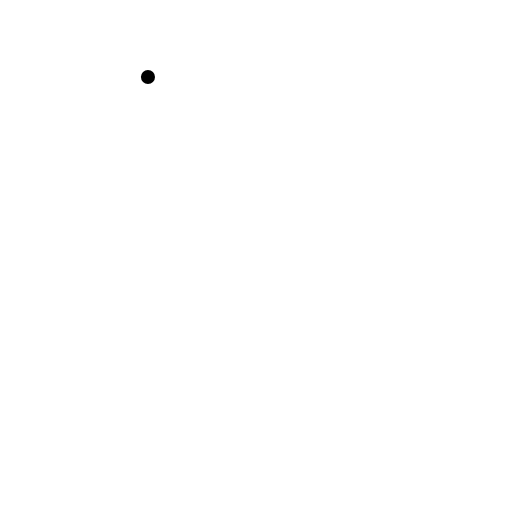
t = 0.00 s
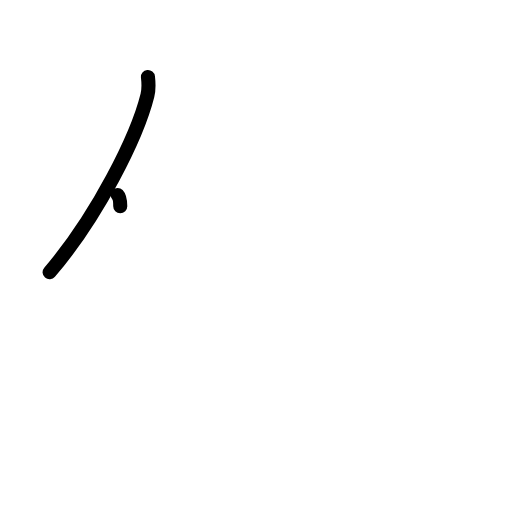
t = 1.38 s
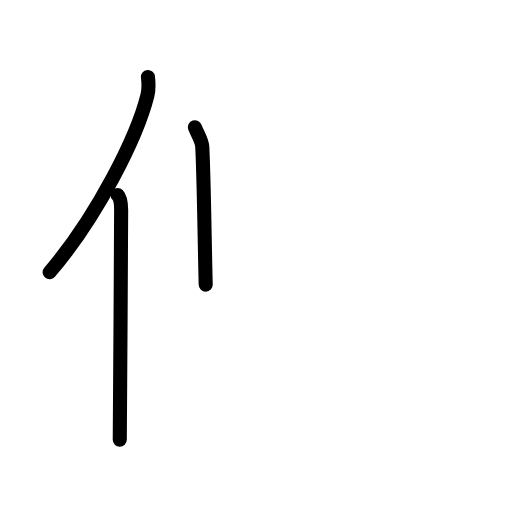
t = 2.75 s
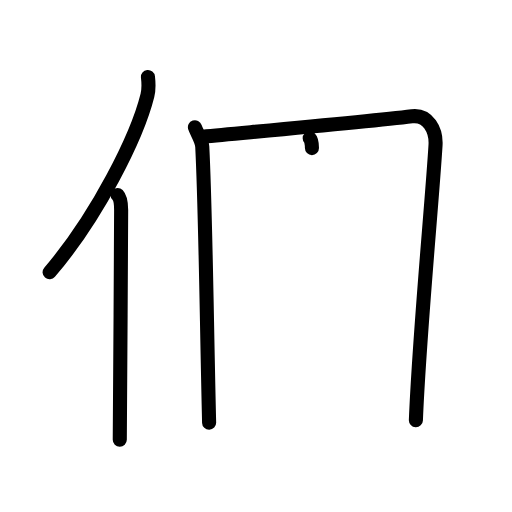
t = 4.25 s
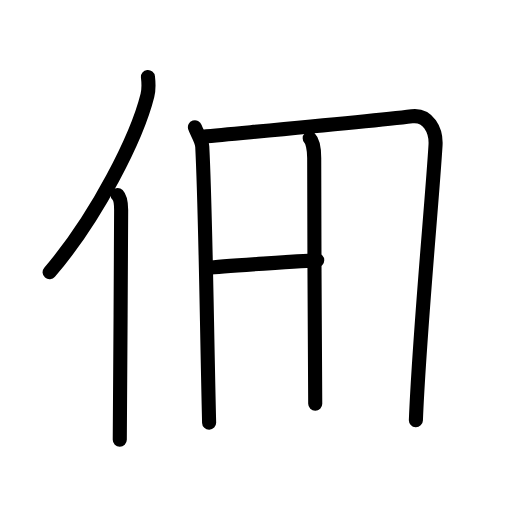
t = 5.50 s
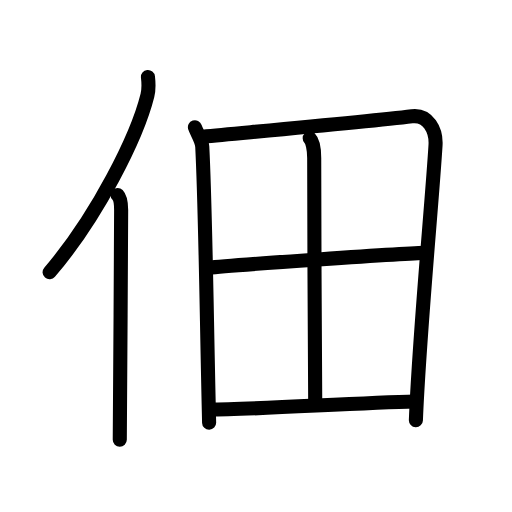
t = 7.00 s

The animated SVG that drew these frames (rendered in a browser with its animation timeline set to each time). Animation: 19 SMIL elements (animate=19); one cycle of 7.00 s.

<?xml version="1.0" encoding="UTF-8"?>
<!--
AniKanjiVG is licensed by CC-BY-SA Paul C. Sommerhoff (https://bitbucket.org/sommerhoff/anikanjivg).
AniKanjiVG uses KanjiVG which is licensed by CC-BY-SA Ulrich Apel (http://kanjivg.tagaini.net).
See also http://creativecommons.org/licenses/by-sa/3.0/
-->
<svg xmlns:kvg='http://kanjivg.tagaini.net' xmlns='http://www.w3.org/2000/svg' width='109' height='109' viewBox='0 0 109 109' style='fill:none;stroke:#000000;stroke-width:3;stroke-linecap:round;stroke-linejoin:round;' id="kvg:kanji_04f43"><g id="kvg:04f43" kvg:element="佃"><g id="kvg:04f43-g1" kvg:element="亻" kvg:variant="true" kvg:original="人" kvg:position="left" kvg:radical="general"><path id="kvg:04f43-s1" kvg:type="㇒" d="M31.5,16.39c0.13,1.13,0.23,2.55-0.12,3.93c-2.19,8.78-10.64,25.75-20.82,37.64"><animate attributeName="d" begin="0.0s" dur="0.5s" from="M31.5,16.39C31.5,16.39,31.5,16.39,31.5,16.39" to="M31.5,16.39c0.13,1.13,0.23,2.55-0.12,3.93" />
<animate attributeName="d" begin="0.5s" dur="0.5s" from="M31.5,16.39c0.13,1.13,0.23,2.55-0.12,3.93c0,0,0,0,0,0,0" to="M31.5,16.39c0.13,1.13,0.23,2.55-0.12,3.93c-2.19,8.78-10.64,25.75-20.82,37.64" />
</path>
<path id="kvg:04f43-s2" kvg:type="㇑" d="M25.03,41.5c0.59,0.61,0.76,1.97,0.76,3.23c0,13.02-0.29,40.15-0.29,48.9"><animate attributeName="d" begin="1.0s" dur="0.5s" from="M25.03,41.5C25.03,41.5,25.03,41.5,25.03,41.5" to="M25.03,41.5c0.59,0.61,0.76,1.97,0.76,3.23" />
<animate attributeName="d" begin="1.5s" dur="0.5s" from="M25.03,41.5c0.59,0.61,0.76,1.97,0.76,3.23c0,0,0,0,0,0,0" to="M25.03,41.5c0.59,0.61,0.76,1.97,0.76,3.23c0,13.02-0.29,40.15-0.29,48.9" />
<animate attributeName="d" begin="0s" dur="1.0s" from="M-100,-100" to="M-100,-100" />
</path>
</g>
<g id="kvg:04f43-g2" kvg:element="田" kvg:position="right"><path id="kvg:04f43-s3" kvg:type="㇑" d="M41.5,27.09c0.36,1.07,1.49,2.77,1.56,4.1C43.75,44.5,44,68.5,44.52,90"><animate attributeName="d" begin="2.0s" dur="0.5s" from="M41.5,27.09C41.5,27.09,41.5,27.09,41.5,27.09" to="M41.5,27.09c0.36,1.07,1.49,2.77,1.56,4.1" />
<animate attributeName="d" begin="2.5s" dur="0.5s" from="M41.5,27.09c0.36,1.07,1.49,2.77,1.56,4.1c0,0,0,0,0,0,0" to="M41.5,27.09c0.36,1.07,1.49,2.77,1.56,4.1C43.75,44.5,44,68.5,44.52,90" />
<animate attributeName="d" begin="0s" dur="2.0s" from="M-100,-100" to="M-100,-100" />
</path>
<path id="kvg:04f43-s4" kvg:type="㇕a" d="M43.18,29.09c12.58-1.19,35.13-3.19,44.52-4.34c3.45-0.42,5.2,2.99,5.02,6.15c-0.69,11.57-3.47,40.42-4.18,58.54"><animate attributeName="d" begin="3.0s" dur="0.3333333333333333s" from="M43.18,29.09C43.18,29.09,43.18,29.09,43.18,29.09" to="M43.18,29.09c12.58-1.19,35.13-3.19,44.52-4.34" />
<animate attributeName="d" begin="3.3333333333333335s" dur="0.3333333333333333s" from="M43.18,29.09c12.58-1.19,35.13-3.19,44.52-4.34c0,0,0,0,0,0,0" to="M43.18,29.09c12.58-1.19,35.13-3.19,44.52-4.34c3.45-0.42,5.2,2.99,5.02,6.15" />
<animate attributeName="d" begin="3.6666666666666665s" dur="0.3333333333333333s" from="M43.18,29.09c12.58-1.19,35.13-3.19,44.52-4.34c3.45-0.42,5.2,2.99,5.02,6.15c0,0,0,0,0,0,0" to="M43.18,29.09c12.58-1.19,35.13-3.19,44.52-4.34c3.45-0.42,5.2,2.99,5.02,6.15c-0.69,11.57-3.47,40.42-4.18,58.54" />
<animate attributeName="d" begin="0s" dur="3.0s" from="M-100,-100" to="M-100,-100" />
</path>
<path id="kvg:04f43-s5" kvg:type="㇑a" d="M65.93,29.43c0.57,0.57,0.96,2.29,0.96,4.2c-0.05,12.55,0.22,47.79,0.22,52.34"><animate attributeName="d" begin="4.0s" dur="0.5s" from="M65.93,29.43C65.93,29.43,65.93,29.43,65.93,29.43" to="M65.93,29.43c0.57,0.57,0.96,2.29,0.96,4.2" />
<animate attributeName="d" begin="4.5s" dur="0.5s" from="M65.93,29.43c0.57,0.57,0.96,2.29,0.96,4.2c0,0,0,0,0,0,0" to="M65.93,29.43c0.57,0.57,0.96,2.29,0.96,4.2c-0.05,12.55,0.22,47.79,0.22,52.34" />
<animate attributeName="d" begin="0s" dur="4.0s" from="M-100,-100" to="M-100,-100" />
</path>
<path id="kvg:04f43-s6" kvg:type="㇐a" d="M44.44,57.01c4.12-0.52,42.79-3.17,46.19-3.17"><animate attributeName="d" begin="5.0s" dur="1.0s" from="M44.44,57.01C44.44,57.01,44.44,57.01,44.44,57.01" to="M44.44,57.01c4.12-0.52,42.79-3.17,46.19-3.17" />
<animate attributeName="d" begin="0s" dur="5.0s" from="M-100,-100" to="M-100,-100" />
</path>
<path id="kvg:04f43-s7" kvg:type="㇐a" d="M44.68,87.19c9.1,0,31.15-1.42,43.71-1.71"><animate attributeName="d" begin="6.0s" dur="1.0s" from="M44.68,87.19C44.68,87.19,44.68,87.19,44.68,87.19" to="M44.68,87.19c9.1,0,31.15-1.42,43.71-1.71" />
<animate attributeName="d" begin="0s" dur="6.0s" from="M-100,-100" to="M-100,-100" />
</path>
</g>
</g>
</svg>
